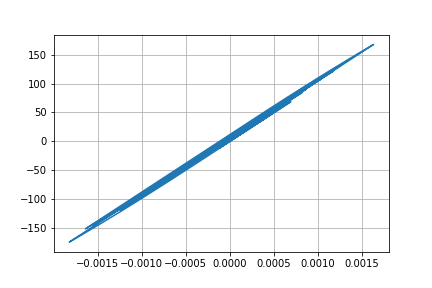

Source data for this figure (header and first rows):
Desplacment, Force
0.0, 0.0
2.3827465781305773e-08, 0.002383
8.341957228200487e-08, 0.008342
1.5645626402275659e-07, 0.01565
2.217175366936056e-07, 0.02217
2.5895675675962854e-07, 0.0259
2.5111631470921175e-07, 0.02511
1.8869483793467074e-07, 0.01887
7.054434375716726e-08, 0.007054
-9.32514410241239e-08, -0.009325
-2.83100152479508e-07, -0.02831
-4.781944387492612e-07, -0.04782
-6.664927920722201e-07, -0.06665
-8.51051003467052e-07, -0.08511
-1.0515125658495969e-06, -0.1052
-1.3081095056026028e-06, -0.1308
-1.6762866003252499e-06, -0.1676
-2.211847758143972e-06, -0.2212
-2.951468920844325e-06, -0.2951
-3.895593216956347e-06, -0.3896
-4.998155706819162e-06, -0.4998
-6.152713080397572e-06, -0.6153
-7.194581666032806e-06, -0.7195
-7.916470146318087e-06, -0.7916
-8.096947925722388e-06, -0.8097
-7.528252269832949e-06, -0.7528
-6.042274108601797e-06, -0.6042
-3.5459858705405262e-06, -0.3546
-3.840419745093623e-08, -0.00384
4.381499444662247e-06, 0.4382
9.524361246798968e-06, 0.9524
1.5143239322909874e-05, 1.514
2.097463705539729e-05, 2.097
2.6772102725565573e-05, 2.677
3.233333657633743e-05, 3.233
3.752227227553237e-05, 3.752
4.226920344210614e-05, 4.227
4.656767431607032e-05, 4.657
5.0454258923423346e-05, 5.045
5.3976647688994546e-05, 5.397
5.7164605768293e-05, 5.716
5.999791064609911e-05, 6
6.239191658905869e-05, 6.239
6.420175237493605e-05, 6.42
6.525175225546613e-05, 6.525
6.534929007915522e-05, 6.535
6.431458900563174e-05, 6.431
6.20117390625657e-05, 6.201
5.836302935407085e-05, 5.836
5.3391121340247696e-05, 5.339
4.7230712990389914e-05, 4.723
4.0117531110151324e-05, 4.011
3.2359775045455555e-05, 3.236
2.428368882450589e-05, 2.428
1.6172616805086333e-05, 1.617
8.228131347101645e-06, 0.8225
5.42908176437209e-07, 0.05393
-6.916127545133652e-06, -0.692
-1.4295602933072985e-05, -1.43
-2.181459264333326e-05, -2.182
... 2,941 more rows
